Labelled photos from "data", an image-classification folder in caiospg/Reconhecimento_geometria. The possible labels are: circle, square, triangle.

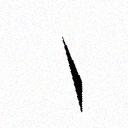
Label: triangle

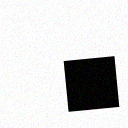
Label: square

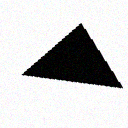
Label: triangle

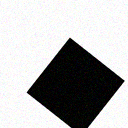
Label: square

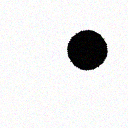
Label: circle

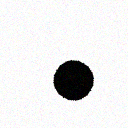
Label: circle
